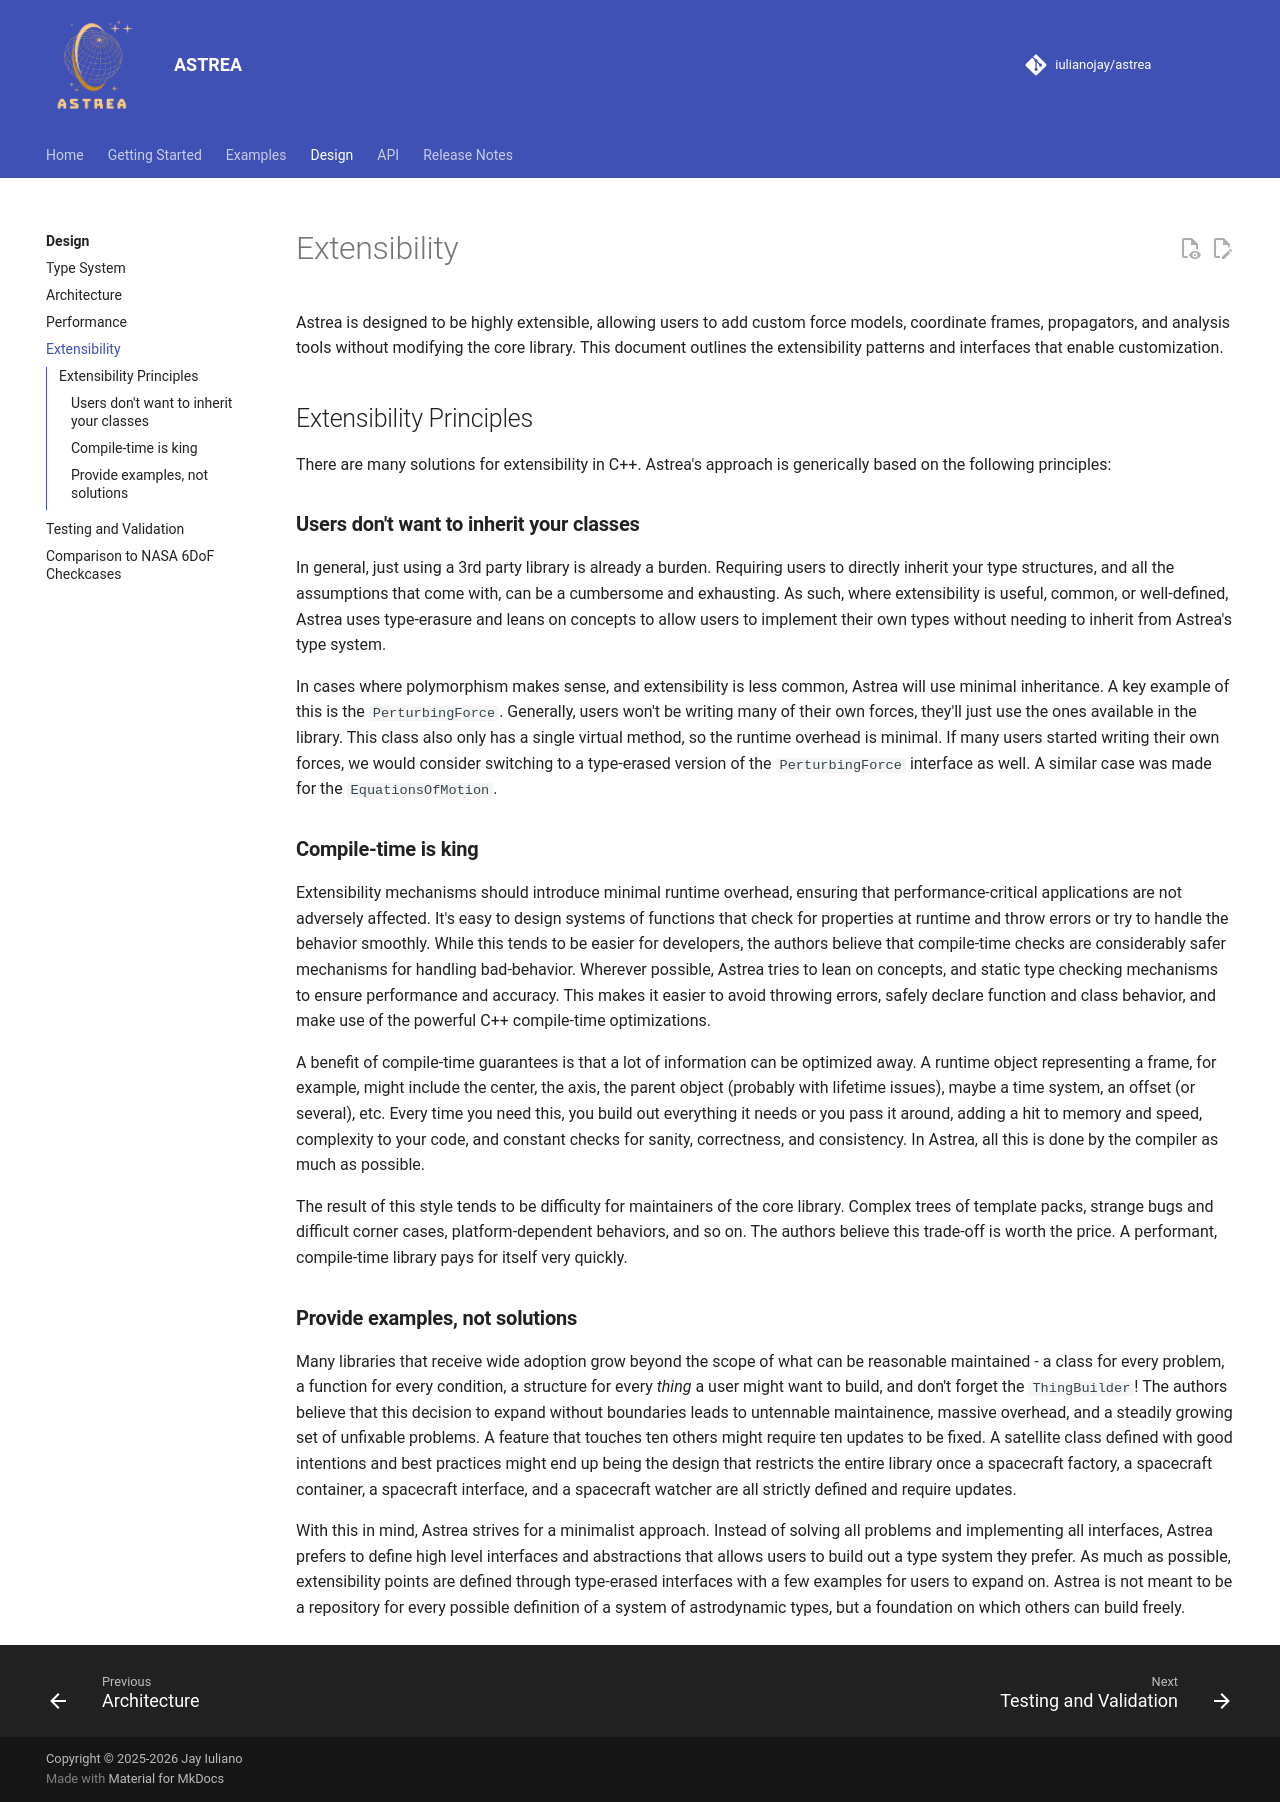

repository: iulianojay/astrea · page: design/extensibility/index.html · generator: mkdocs

# Extensibility

Astrea is designed to be highly extensible, allowing users to add custom force models, coordinate frames, propagators, and analysis tools without modifying the core library. This document outlines the extensibility patterns and interfaces that enable customization.

## Extensibility Principles

There are many solutions for extensibility in C++. Astrea's approach is generically based on the following principles:

### **Users don't want to inherit your classes**
In general, just using a 3rd party library is already a burden. Requiring users to directly inherit your type structures, and all the assumptions that come with, can be a cumbersome and exhausting. As such, where extensibility is useful, common, or well-defined, Astrea uses type-erasure and leans on concepts to allow users to implement their own types without needing to inherit from Astrea's type system.

In cases where polymorphism makes sense, and extensibility is less common, Astrea will use minimal inheritance. A key example of this is the `PerturbingForce`. Generally, users won't be writing many of their own forces, they'll just use the ones available in the library. This class also only has a single virtual method, so the runtime overhead is minimal. If many users started writing their own forces, we would consider switching to a type-erased version of the `PerturbingForce` interface as well. A similar case was made for the `EquationsOfMotion`.

### **Compile-time is king**
Extensibility mechanisms should introduce minimal runtime overhead, ensuring that performance-critical applications are not adversely affected. It's easy to design systems of functions that check for properties at runtime and throw errors or try to handle the behavior smoothly. While this tends to be easier for developers, the authors believe that compile-time checks are considerably safer mechanisms for handling bad-behavior. Wherever possible, Astrea tries to lean on concepts, and static type checking mechanisms to ensure performance and accuracy. This makes it easier to avoid throwing errors, safely declare function and class behavior, and make use of the powerful C++ compile-time optimizations.

A benefit of compile-time guarantees is that a lot of information can be optimized away. A runtime object representing a frame, for example, might include the center, the axis, the parent object (probably with lifetime issues), maybe a time system, an offset (or several), etc. Every time you need this, you build out everything it needs or you pass it around, adding a hit to memory and speed, complexity to your code, and constant checks for sanity, correctness, and consistency. In Astrea, all this is done by the compiler as much as possible. 

The result of this style tends to be difficulty for maintainers of the core library. Complex trees of template packs, strange bugs and difficult corner cases, platform-dependent behaviors, and so on. The authors believe this trade-off is worth the price. A performant, compile-time library pays for itself very quickly.

### **Provide examples, not solutions**
Many libraries that receive wide adoption grow beyond the scope of what can be reasonable maintained - a class for every problem, a function for every condition, a structure for every _thing_ a user might want to build, and don't forget the `ThingBuilder`! The authors believe that this decision to expand without boundaries leads to untennable maintainence, massive overhead, and a steadily growing set of unfixable problems. A feature that touches ten others might require ten updates to be fixed. A satellite class defined with good intentions and best practices might end up being the design that restricts the entire library once a spacecraft factory, a spacecraft container, a spacecraft interface, and a spacecraft watcher are all strictly defined and require updates.

With this in mind, Astrea strives for a minimalist approach. Instead of solving all problems and implementing all interfaces, Astrea prefers to define high level interfaces and abstractions that allows users to build out a type system they prefer. As much as possible, extensibility points are defined through type-erased interfaces with a few examples for users to expand on. Astrea is not meant to be a repository for every possible definition of a system of astrodynamic types, but a foundation on which others can build freely.
